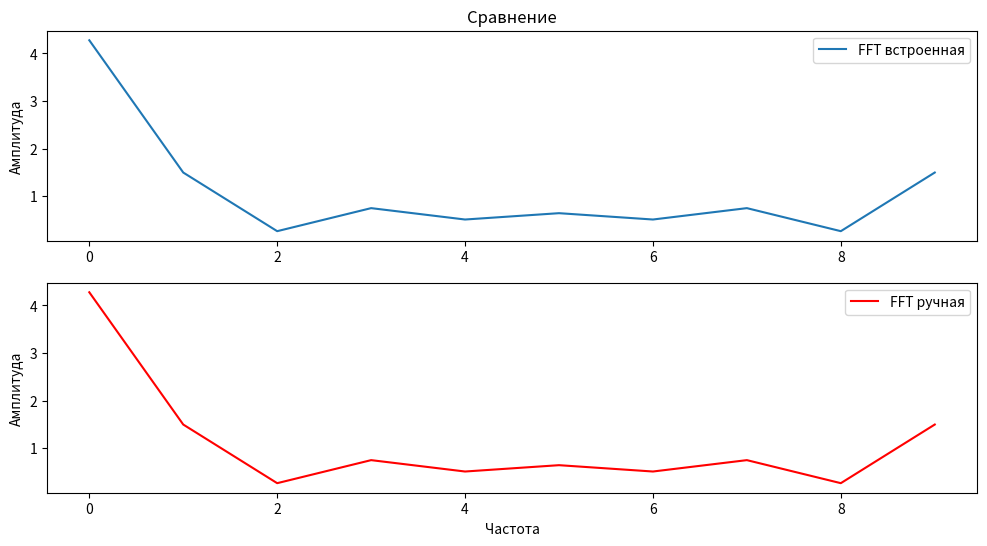

Recreate this plot in Python.
import numpy as np
import matplotlib.pyplot as plt

def fft_builtin(data):
    return np.fft.fft(data)

def manual_fourier_transform(data):
    N = len(data)
    result = []
    for k in range(N):
        s = 0
        for n in range(N):
            s += data[n] * np.exp(-2j * np.pi * k * n / N)
        result.append(s)
    return np.array(result)

data = np.random.random(10)
print(data)

fft_result = fft_builtin(data)
manual_fft_result = manual_fourier_transform(data)
print(manual_fft_result)
print(np.fft.fft(data))

plt.figure(figsize=(12, 6))

plt.subplot(2, 1, 1)
plt.plot(np.abs(fft_result), label="FFT встроенная")
plt.title("Сравнение")
plt.ylabel("Амплитуда")
plt.legend()

plt.subplot(2, 1, 2)
plt.plot(np.abs(manual_fft_result), label="FFT ручная", color='r')
plt.xlabel("Частота")
plt.ylabel("Амплитуда")
plt.legend()

plt.show()
